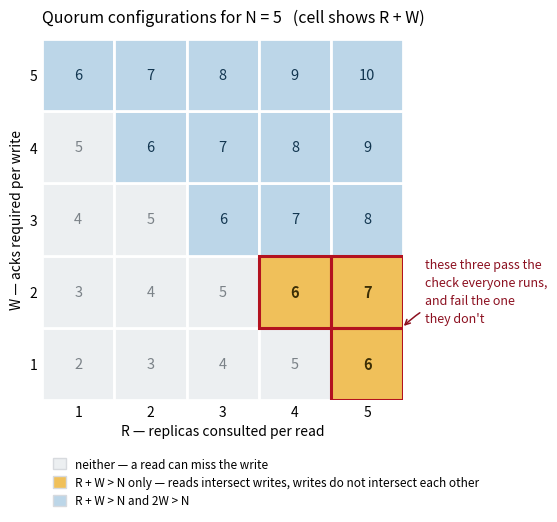

Write Python code to recreate this figure. (Note: this script raises an exception after producing the figure.)
#!/usr/bin/env python3
"""Figure for issue 002 — What a quorum actually buys.

The (R, W) configuration space for N = 5, coloured by which of the TWO quorum
inequalities hold. `R + W > N` buys read-write intersection; `2W > N` buys
write-write intersection. The band where the first holds and the second does
not is the subject of the issue.

Usage:  python3 figure.py          # writes assets/quorum-space.{svg,png}
        python3 figure.py --table  # every number quoted in the issue
"""

import argparse
import math

# --- the two inequalities -------------------------------------------------


def reads_intersect_writes(r, w, n):
    """|R n W| >= R + W - N, so R + W > N forces an overlap."""
    return r + w > n


def writes_intersect_writes(w, n):
    """Same argument with two write sets: |W1 n W2| >= 2W - N."""
    return 2 * w > n


def zone(r, w, n):
    if not reads_intersect_writes(r, w, n):
        return "none"
    return "both" if writes_intersect_writes(w, n) else "visibility"


def blind_spots(n):
    """Configs that pass the check everyone runs and fail the one they don't."""
    return [(r, w) for w in range(1, n + 1) for r in range(1, n + 1) if zone(r, w, n) == "visibility"]


# --- what waiting for W of N costs ----------------------------------------


def p_slow(w, n, p):
    """P(write is slow) when waiting for W of N acks, replicas independent.

    The W-th fastest is slow exactly when fewer than W replicas are fast, i.e.
    when at least N - W + 1 of them are slow.
    """
    return sum(math.comb(n, k) * p**k * (1 - p) ** (n - k) for k in range(n - w + 1, n + 1))


def print_tables():
    print("== Blind spots: R + W > N holds, 2W > N does not ==")
    for n in (3, 5, 7):
        spots = blind_spots(n)
        print(f"  N={n}: {len(spots)} config(s) -> {', '.join(f'(R={r},W={w})' for r, w in spots)}")

    print("\n== The scaling trap ==")
    for n in (3, 5):
        w = 2
        print(f"  N={n}, W=2: read-write needs R>{n-w} ; write-write 2W={2*w} vs N={n} -> "
              f"{'holds' if writes_intersect_writes(w, n) else 'FAILS'}")
    print("  Adding two replicas while holding W=2 loses write-write intersection.")

    print("\n== Cost of waiting for W of N (single replica slow 1% of the time) ==")
    n, p = 3, 0.01
    for w in (1, 2, 3):
        q = p_slow(w, n, p)
        ratio = q / p
        how = f"{1/ratio:,.0f}x better" if ratio < 1 else f"{ratio:.1f}x worse"
        print(f"  W={w}: P(slow)={q:.3e}  ({how} than one replica)")


# --- figure ----------------------------------------------------------------

N = 5
FILL = {"none": "#eceff1", "visibility": "#f0c05a", "both": "#bcd6e8"}
INK = {"none": "#7b8288", "visibility": "#3d2f06", "both": "#123650"}
LABEL = {
    "none": "neither — a read can miss the write",
    "visibility": "R + W > N only — reads intersect writes, writes do not intersect each other",
    "both": "R + W > N and 2W > N",
}


def make_figure():
    import matplotlib
    matplotlib.use("Agg")
    import matplotlib.pyplot as plt
    from matplotlib.patches import Rectangle

    fig, ax = plt.subplots(figsize=(9.0, 5.4))

    for w in range(1, N + 1):
        for r in range(1, N + 1):
            z = zone(r, w, N)
            ax.add_patch(Rectangle((r - 0.5, w - 0.5), 1, 1, facecolor=FILL[z],
                                   edgecolor="white", linewidth=2.0, zorder=1))
            ax.text(r, w, f"{r+w}", ha="center", va="center", fontsize=10.5,
                    color=INK[z], zorder=2,
                    fontweight="bold" if z == "visibility" else "normal")

    # Outline the blind spots and name one config people actually reach for.
    for r, w in blind_spots(N):
        ax.add_patch(Rectangle((r - 0.5, w - 0.5), 1, 1, facecolor="none",
                               edgecolor="#b3121f", linewidth=2.2, zorder=3))

    ax.annotate("these three pass the\ncheck everyone runs,\nand fail the one\nthey don't",
                xy=(5.48, 1.5), xycoords="data", annotation_clip=False,
                xytext=(1.06, 0.30), textcoords="axes fraction",
                fontsize=9, color="#8c1020", linespacing=1.5, ha="left", va="center",
                arrowprops=dict(arrowstyle="->", lw=1.1, color="#8c1020",
                                connectionstyle="arc3,rad=0.2"))

    ax.set_xticks(range(1, N + 1))
    ax.set_yticks(range(1, N + 1))
    ax.set_xlim(0.5, N + 0.5)
    ax.set_ylim(0.5, N + 0.5)
    ax.set_xlabel("R — replicas consulted per read")
    ax.set_ylabel("W — acks required per write")
    ax.set_title(f"Quorum configurations for N = {N}   (cell shows R + W)",
                 fontsize=11.5, loc="left", pad=12)
    ax.set_aspect("equal")
    for s in ax.spines.values():
        s.set_visible(False)
    ax.tick_params(length=0)

    handles = [Rectangle((0, 0), 1, 1, facecolor=FILL[z], edgecolor="#d7dade")
               for z in ("none", "visibility", "both")]
    ax.legend(handles, [LABEL[z] for z in ("none", "visibility", "both")],
              loc="upper left", bbox_to_anchor=(0.0, -0.13), fontsize=8.5,
              frameon=False, handlelength=1.1, handleheight=1.1, labelspacing=0.45)

    fig.tight_layout()
    for ext in ("svg", "png"):
        fig.savefig(f"assets/quorum-space.{ext}", dpi=200, transparent=False,
                    bbox_inches="tight", facecolor="white")
    print("wrote assets/quorum-space.svg and .png")


if __name__ == "__main__":
    ap = argparse.ArgumentParser()
    ap.add_argument("--table", action="store_true", help="print the numbers instead of drawing")
    a = ap.parse_args()
    print_tables() if a.table else make_figure()
